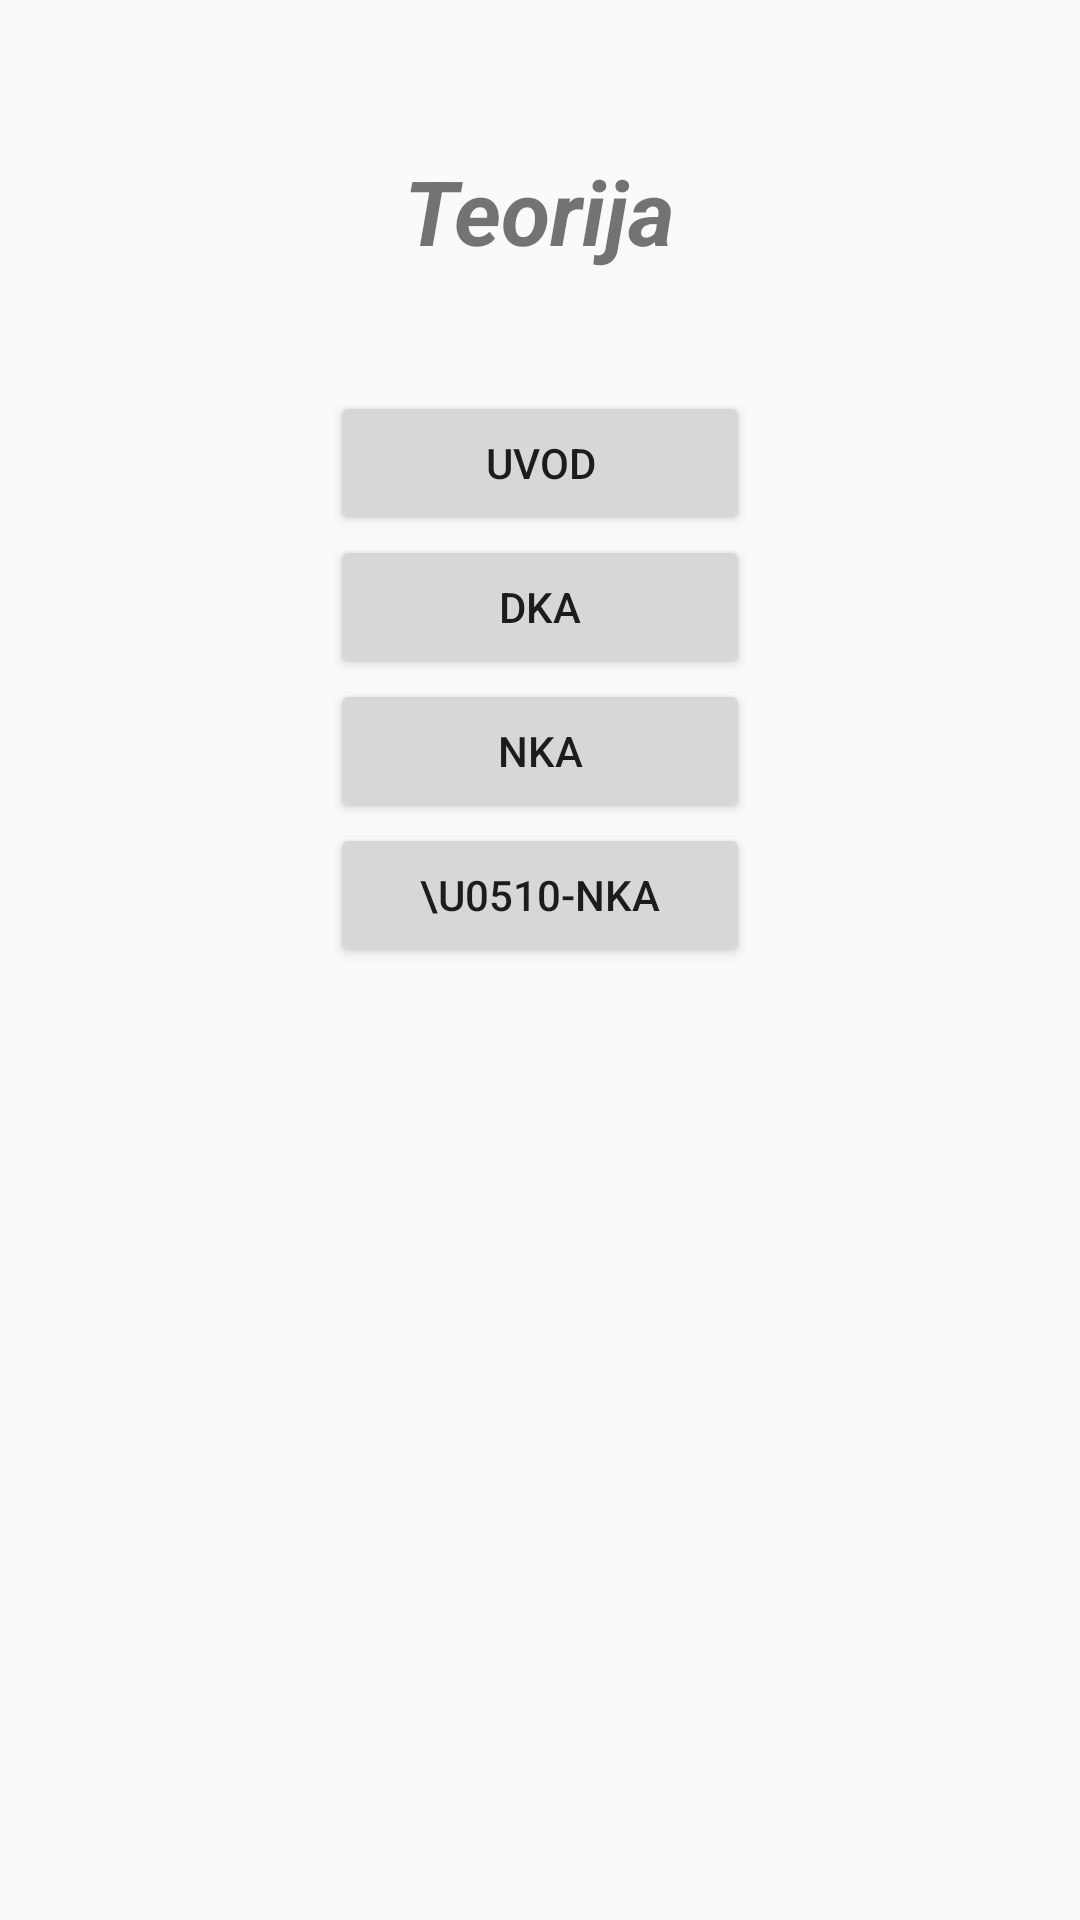

Android layout source for this screen:
<!-- AndroidManifest.xml: application theme AppTheme -->
<!-- res/layout/activity_teorija.xml -->
<?xml version="1.0" encoding="utf-8"?>
<LinearLayout xmlns:android="http://schemas.android.com/apk/res/android"
    android:orientation="vertical" android:layout_width="match_parent"
    android:layout_height="match_parent">

    <RelativeLayout
        android:layout_width="match_parent"
        android:layout_height="wrap_content"
        android:gravity="center"
        android:id="@+id/naslovPocetna"
        android:layout_marginTop="50dp"
        >
        <LinearLayout
            android:layout_width="wrap_content"
            android:layout_height="wrap_content"
            android:gravity="center"
            android:layout_marginBottom="20dp">
            <TextView
                android:layout_width="wrap_content"
                android:layout_height="wrap_content"
                android:text="Teorija"
                android:textSize="30dp"
                android:textStyle="bold|italic"/>
        </LinearLayout>
    </RelativeLayout>
    <RelativeLayout
        android:layout_width="match_parent"
        android:layout_height="wrap_content"
        android:gravity="center"
        android:layout_below="@id/naslovPocetna"
        >

        <LinearLayout
            android:layout_width="wrap_content"
            android:layout_height="wrap_content"
            android:id="@+id/buttonUvod"
            >
            <Button
                android:layout_width="140dp"
                android:layout_height="wrap_content"
                android:text="Uvod"
                android:layout_centerHorizontal="true"
                android:layout_marginTop="20dp"
                android:onClick="otvoriUvod"
                />
        </LinearLayout>
        <LinearLayout
            android:layout_width="wrap_content"
            android:layout_height="wrap_content"
            android:id="@+id/buttonDKA"
            android:layout_below="@id/buttonUvod">


            <Button
                android:layout_width="140dp"
                android:layout_height="wrap_content"
                android:text="DKA"
                android:layout_centerHorizontal="true"/>
        </LinearLayout>
        <LinearLayout
            android:layout_width="wrap_content"
            android:layout_height="wrap_content"
            android:id="@+id/buttonNKA"
            android:layout_below="@id/buttonDKA">


            <Button
                android:layout_width="140dp"
                android:layout_height="wrap_content"
                android:text="NKA"
                android:layout_centerHorizontal="true"/>
        </LinearLayout>
        <LinearLayout
            android:layout_width="wrap_content"
            android:layout_height="wrap_content"
            android:id="@+id/buttoneNKA"
            android:layout_below="@id/buttonNKA">


            <Button
                android:layout_width="140dp"
                android:layout_height="wrap_content"
                android:text="\u0510-NKA"
                android:layout_centerHorizontal="true"/>
        </LinearLayout>

    </RelativeLayout>


</LinearLayout>
<!-- resources referenced by this layout -->
<resources>
  <style name="AppTheme" parent="Theme.AppCompat.Light.DarkActionBar">
          
          <item name="colorPrimary">@color/colorPrimary</item>
          <item name="colorPrimaryDark">@color/colorPrimaryDark</item>
          <item name="colorAccent">@color/colorAccent</item>
      </style>
  <color name="colorPrimary">#3F51B5</color>
  <color name="colorPrimaryDark">#303F9F</color>
  <color name="colorAccent">#FF4081</color>
</resources>
